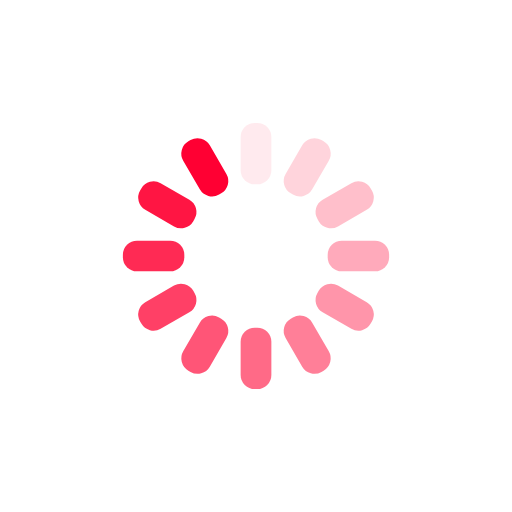
t = 0.00 s
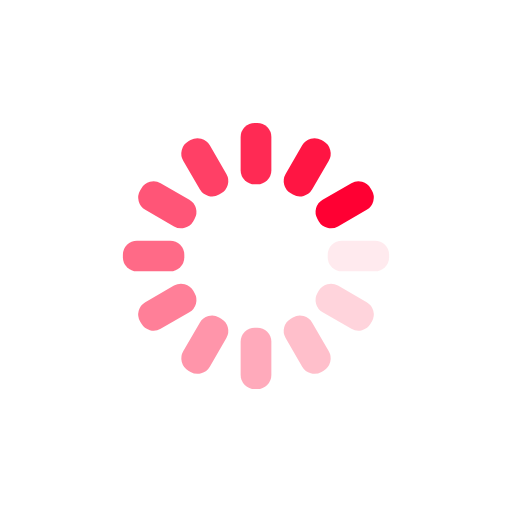
t = 0.25 s
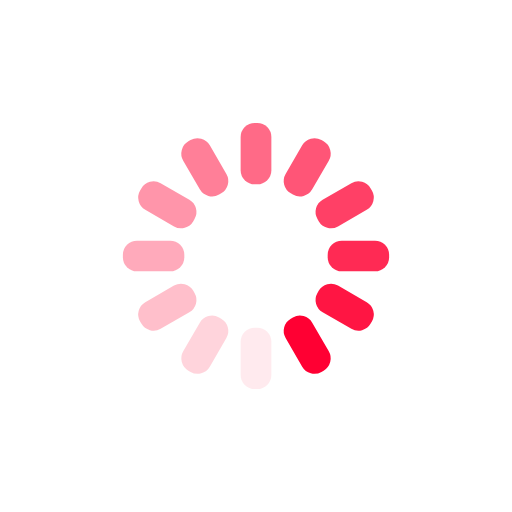
t = 0.50 s
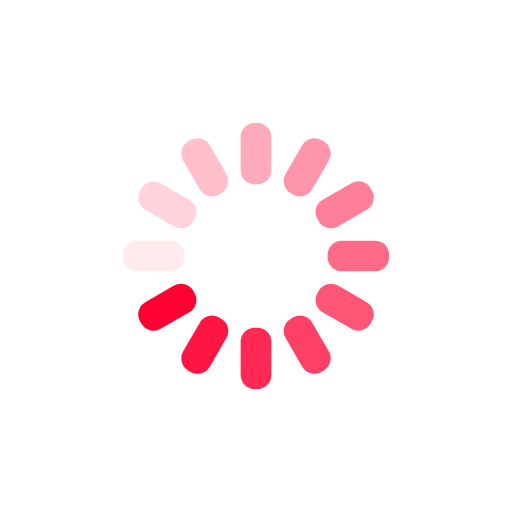
t = 0.75 s

The animated SVG that drew these frames (rendered in a browser with its animation timeline set to each time). Animation: 12 SMIL elements (animate=12); one cycle of 1.00 s, repeats indefinitely.

<?xml version="1.0" encoding="utf-8"?>
<svg xmlns="http://www.w3.org/2000/svg" xmlns:xlink="http://www.w3.org/1999/xlink" style="margin: auto; background: none; display: block; shape-rendering: auto;" width="351px" height="351px" viewBox="0 0 100 100" preserveAspectRatio="xMidYMid">
<g transform="rotate(0 50 50)">
  <rect x="47" y="24" rx="2.7600000000000002" ry="2.7600000000000002" width="6" height="12" fill="#ff0033">
    <animate attributeName="opacity" values="1;0" keyTimes="0;1" dur="1s" begin="-0.9166666666666666s" repeatCount="indefinite"></animate>
  </rect>
</g><g transform="rotate(30 50 50)">
  <rect x="47" y="24" rx="2.7600000000000002" ry="2.7600000000000002" width="6" height="12" fill="#ff0033">
    <animate attributeName="opacity" values="1;0" keyTimes="0;1" dur="1s" begin="-0.8333333333333334s" repeatCount="indefinite"></animate>
  </rect>
</g><g transform="rotate(60 50 50)">
  <rect x="47" y="24" rx="2.7600000000000002" ry="2.7600000000000002" width="6" height="12" fill="#ff0033">
    <animate attributeName="opacity" values="1;0" keyTimes="0;1" dur="1s" begin="-0.75s" repeatCount="indefinite"></animate>
  </rect>
</g><g transform="rotate(90 50 50)">
  <rect x="47" y="24" rx="2.7600000000000002" ry="2.7600000000000002" width="6" height="12" fill="#ff0033">
    <animate attributeName="opacity" values="1;0" keyTimes="0;1" dur="1s" begin="-0.6666666666666666s" repeatCount="indefinite"></animate>
  </rect>
</g><g transform="rotate(120 50 50)">
  <rect x="47" y="24" rx="2.7600000000000002" ry="2.7600000000000002" width="6" height="12" fill="#ff0033">
    <animate attributeName="opacity" values="1;0" keyTimes="0;1" dur="1s" begin="-0.5833333333333334s" repeatCount="indefinite"></animate>
  </rect>
</g><g transform="rotate(150 50 50)">
  <rect x="47" y="24" rx="2.7600000000000002" ry="2.7600000000000002" width="6" height="12" fill="#ff0033">
    <animate attributeName="opacity" values="1;0" keyTimes="0;1" dur="1s" begin="-0.5s" repeatCount="indefinite"></animate>
  </rect>
</g><g transform="rotate(180 50 50)">
  <rect x="47" y="24" rx="2.7600000000000002" ry="2.7600000000000002" width="6" height="12" fill="#ff0033">
    <animate attributeName="opacity" values="1;0" keyTimes="0;1" dur="1s" begin="-0.4166666666666667s" repeatCount="indefinite"></animate>
  </rect>
</g><g transform="rotate(210 50 50)">
  <rect x="47" y="24" rx="2.7600000000000002" ry="2.7600000000000002" width="6" height="12" fill="#ff0033">
    <animate attributeName="opacity" values="1;0" keyTimes="0;1" dur="1s" begin="-0.3333333333333333s" repeatCount="indefinite"></animate>
  </rect>
</g><g transform="rotate(240 50 50)">
  <rect x="47" y="24" rx="2.7600000000000002" ry="2.7600000000000002" width="6" height="12" fill="#ff0033">
    <animate attributeName="opacity" values="1;0" keyTimes="0;1" dur="1s" begin="-0.25s" repeatCount="indefinite"></animate>
  </rect>
</g><g transform="rotate(270 50 50)">
  <rect x="47" y="24" rx="2.7600000000000002" ry="2.7600000000000002" width="6" height="12" fill="#ff0033">
    <animate attributeName="opacity" values="1;0" keyTimes="0;1" dur="1s" begin="-0.16666666666666666s" repeatCount="indefinite"></animate>
  </rect>
</g><g transform="rotate(300 50 50)">
  <rect x="47" y="24" rx="2.7600000000000002" ry="2.7600000000000002" width="6" height="12" fill="#ff0033">
    <animate attributeName="opacity" values="1;0" keyTimes="0;1" dur="1s" begin="-0.08333333333333333s" repeatCount="indefinite"></animate>
  </rect>
</g><g transform="rotate(330 50 50)">
  <rect x="47" y="24" rx="2.7600000000000002" ry="2.7600000000000002" width="6" height="12" fill="#ff0033">
    <animate attributeName="opacity" values="1;0" keyTimes="0;1" dur="1s" begin="0s" repeatCount="indefinite"></animate>
  </rect>
</g>
<!-- [ldio] generated by https://loading.io/ --></svg>
